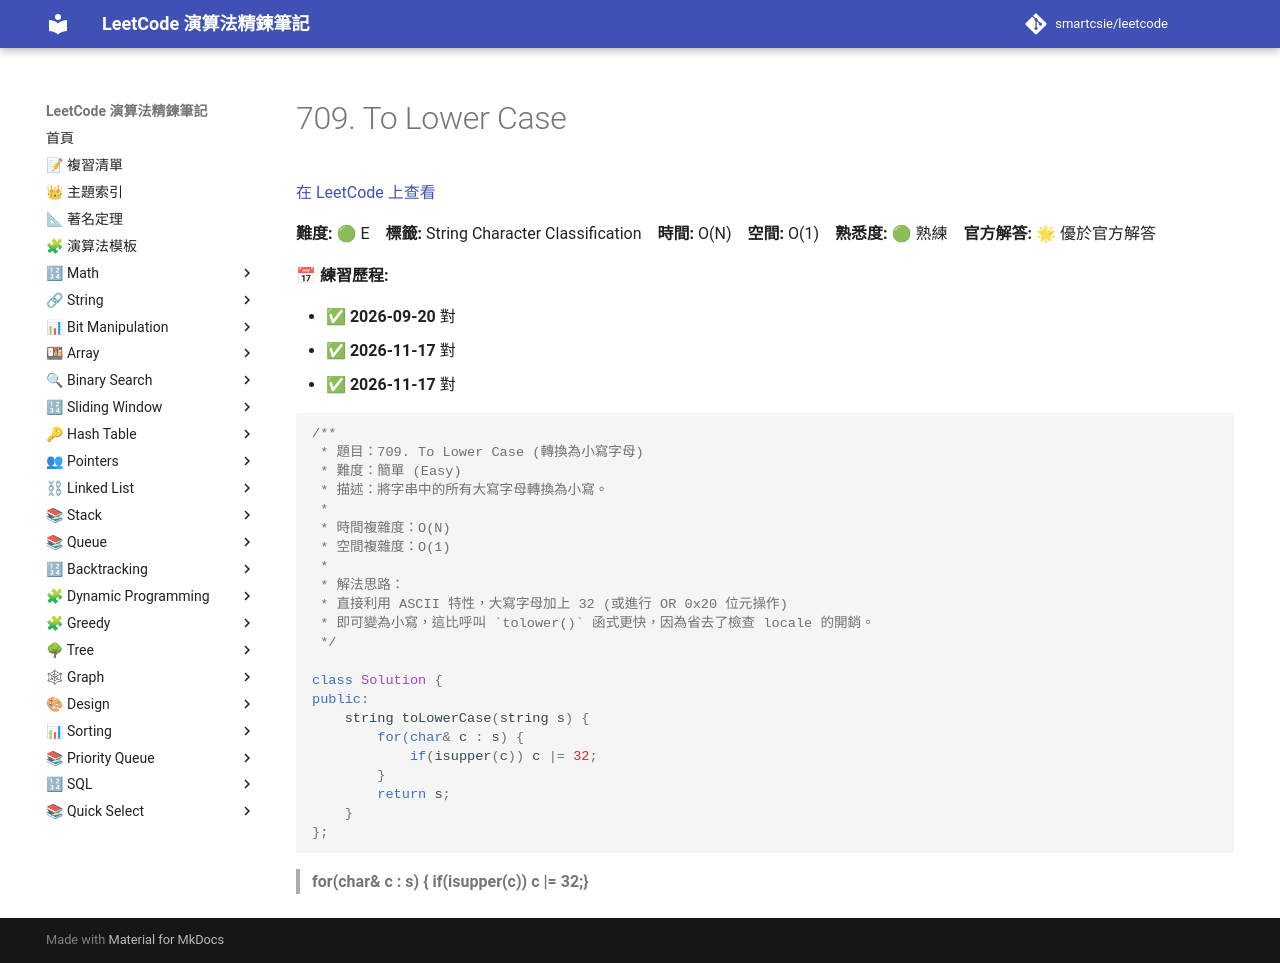

repository: smartcsie/leetcode · page: problems/0709/index.html · generator: mkdocs

# 709. To Lower Case

[在 LeetCode 上查看](https://leetcode.com/problems/to-lower-case)

**難度:** 🟢 E　**標籤:** String Character Classification　**時間:** O(N)　**空間:** O(1)　**熟悉度:** 🟢 熟練　**官方解答:** 🌟 優於官方解答

**📅 練習歷程:**

- ✅ **2026-09-20** 對
- ✅ **2026-11-17** 對
- ✅ **2026-11-17** 對

```cpp
/**
 * 題目：709. To Lower Case (轉換為小寫字母)
 * 難度：簡單 (Easy)
 * 描述：將字串中的所有大寫字母轉換為小寫。
 *
 * 時間複雜度：O(N)
 * 空間複雜度：O(1)
 *
 * 解法思路：
 * 直接利用 ASCII 特性，大寫字母加上 32 (或進行 OR 0x20 位元操作)
 * 即可變為小寫，這比呼叫 `tolower()` 函式更快，因為省去了檢查 locale 的開銷。
 */

class Solution {
public:
    string toLowerCase(string s) {
        for(char& c : s) {
            if(isupper(c)) c |= 32;
        }
        return s;
    }
};
```

> **for(char& c : s) { if(isupper(c)) c |= 32;}** <br>
